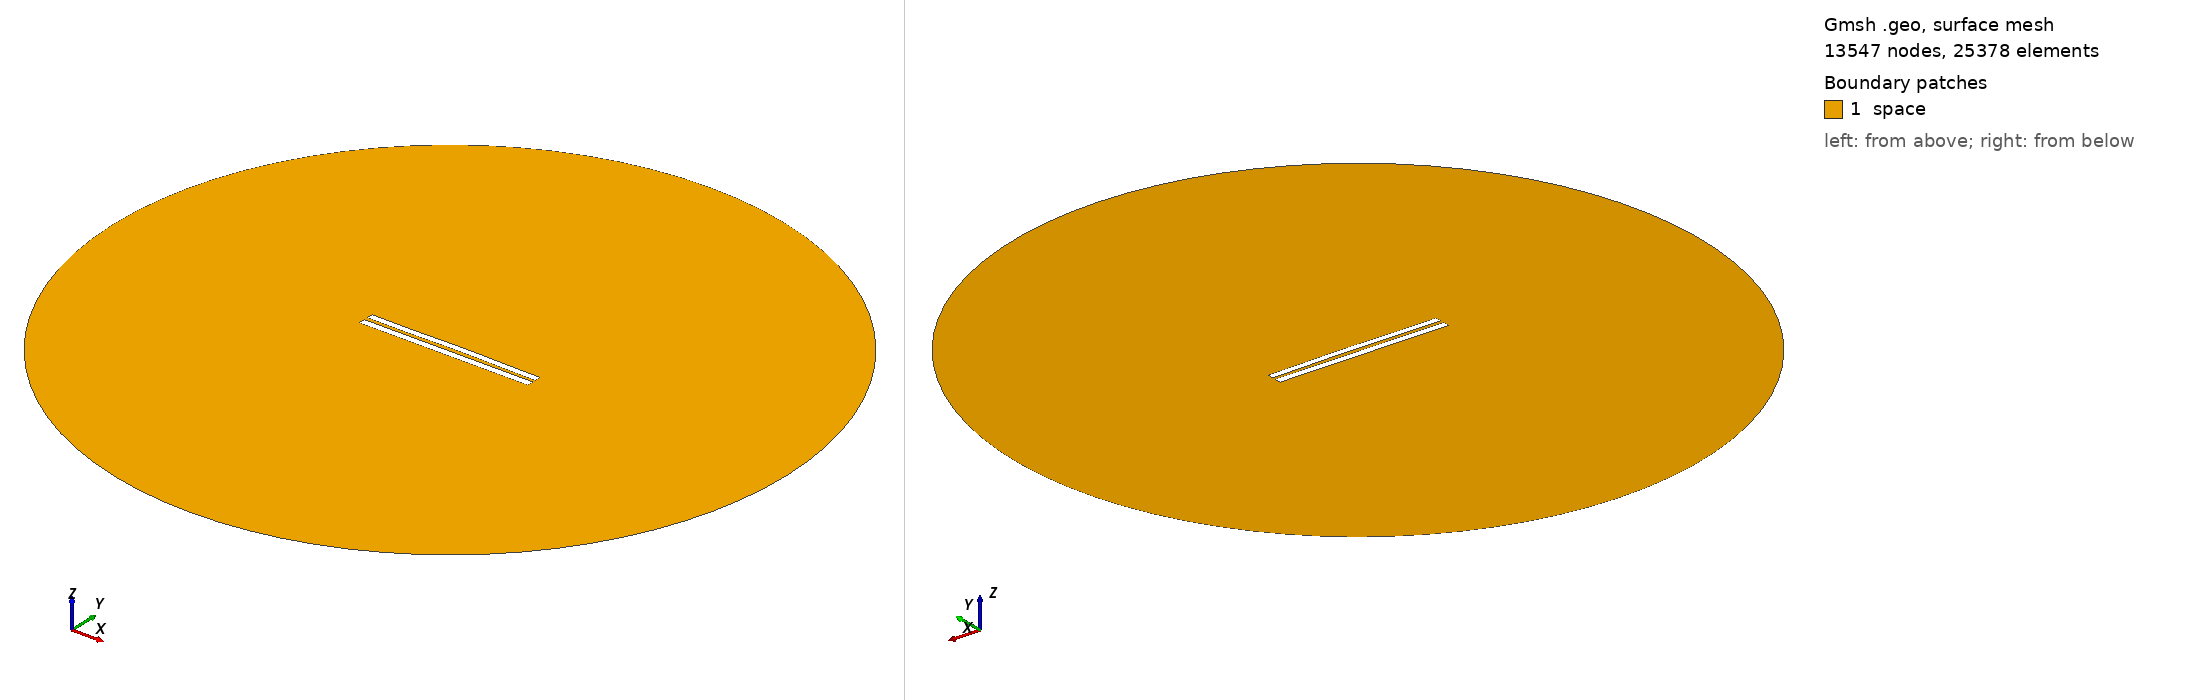

Gmsh geometry script, surface-meshed: 13547 nodes, 25378 surface elements. Boundary patches (legend numbers): 1 space. Left view from above one corner, right view from below the opposite corner. Legend entries are the model's physical surfaces. The drawing asked Gmsh for element sizes between 1% and 20% of the model's largest extent; the script's own settings can give other sizes.

=== 5232.geo (drawn) ===
//---------------------------------------
// Geometry kernel
//---------------------------------------

SetFactory("OpenCASCADE");



//---------------------------------------
// Parameters of the geometry
//---------------------------------------

// Overetch of the upper plate
overetch = 0.125;

// Distance between the plates
distance = 2.25;

// Discretization over the x axis (for the deformation)
nx = 50; 

// Length of the plate
L = 100 - overetch; 

// Number of modes
n = 4; 

// 1st mode coefficient
coeff(1) = -0.075;
beta(1) = 0.596864 * 3.1415926535 / L;

// 2nd mode coefficient
coeff(2) = 0.15;
beta(2) = 1.49418 * 3.1415926535 / L;

// 3rd mode coefficient
coeff(3) = -0.075;
beta(3) = 2.50025 * 3.1415926535 / L;

// 4th mode coefficient
coeff(4) = -0.075;
beta(4) = 3.49999 * 3.1415926535 / L;



//---------------------------------------
// Upper plate (deformed rectangle)
//---------------------------------------

// Coordiantes of the upper plate
xmin = -50;
xmax = 50 - overetch;

// Height of the upper plate
yheight = 4 - 2 * overetch;

// Indexes of the points
UpperID[] = {};
LowerID[] = {};
LeftID[] = {};
RightID[] = {};

// Point index
p = 1;

// Horizontal edges
For i In {1:nx}
    x = xmin + (i-1)*(xmax - xmin)/(nx-1);

    y_bottom = distance / 2 + overetch;
    For j In {1:n}
        C = (Cosh(beta(j)*L) + Cos(beta(j)*L)) / (Sinh(beta(j)*L) + Sin(beta(j)*L));
        y_bottom  = y_bottom + coeff(j) * (Cosh(beta(j)*(x+50)) - Cos(beta(j)*(x+50)) - C * (Sinh(beta(j)*(x+50)) - Sin(beta(j)*(x+50))));
    EndFor

    y_top = y_bottom + yheight;

    Point(p) = {x, y_top, 0, 1.0};
    UpperID[i] = p;
    p = p + 1;

    Point(p) = {x, y_bottom, 0, 1.0};
    LowerID[i] = p;
    p = p + 1;
EndFor

// Create point lists
UpperPts[] = {}; LowerPts[] = {};
For i In {1:nx}
  UpperPts[] += {UpperID[i]};
  LowerPts[] += {LowerID[i]};
EndFor

// Build splines
Spline(1) = {UpperPts[]};
Spline(2) = {LowerPts[]};
Line(3) = {LowerPts[nx-1], UpperPts[nx-1]};
Line(4) = {LowerPts[0], UpperPts[0]};

// Build the plane surface
Curve Loop(1) = {2, 3, -1, -4};
Plane Surface(1) = {1};



//---------------------------------------
// Lower plate (rectangle)
//---------------------------------------

// Vertices
Point(1001) = {-50, -1, 0, 1.0};
Point(1002) = { 50, -1, 0, 1.0};
Point(1003) = { 50,  -5, 0, 1.0};
Point(1004) = {-50,  -5, 0, 1.0};

// Edges
Line(5) = {1001, 1002};
Line(6) = {1002, 1003};
Line(7) = {1003, 1004};
Line(8) = {1004, 1001};

// Plane surface
Line Loop(2) = {5, 6, 7, 8};
Plane Surface(2) = {2}; 



//---------------------------------------
// Outer (fictious) boundary
//---------------------------------------

// Points
Point(1005) = {0, 0, 0};       // Center
Point(1006) = {200, 0, 0};     // Start point
Point(1007) = {0, 200, 0};     // 90 degrees
Point(1008) = {-200, 0, 0};    // 180 degrees
Point(1009) = {0, -200, 0};    // 270 degrees

// Circle arcs (each needs start, center, end)
Circle(9) = {1006, 1005, 1007};
Circle(10) = {1007, 1005, 1008};
Circle(11) = {1008, 1005, 1009};
Circle(12) = {1009, 1005, 1006};

// Plane surface for the entire domain
Curve Loop(3) = {9, 10, 11, 12};
Surface(3) = {3};

// Subtract the plates from the whole domain to obtain the actual domain where we want to solve the equations
BooleanDifference{ Surface{3}; Delete; }{ Surface{1}; Surface{2}; Delete; }




//---------------------------------------
// Transfinite Lines/Curves
//---------------------------------------

// Set the number of points on the boundaries
r = 7;

// Plates
Transfinite Curve {1, 2} = 50*r Using Progression 1;
Transfinite Curve {3, 4} = 2*r Using Progression 1;
Transfinite Line {5, 7} = 50*r Using Progression 1;
Transfinite Line {6, 8} = 2*r Using Progression 1;

// Outer boundary
Transfinite Line {9, 10, 11, 12} = 20 Using Progression 1;



//---------------------------------------
// Physical groups
//---------------------------------------                

// Physical curves (boundaries)
Physical Line("force_segment", 10) = {2};
Physical Line("upper_plate", 11) = {1, 3, 4};
Physical Line("lower_plate", 12) = {5, 6, 7, 8};
Physical Line("boundary", 20) = {9, 10, 11, 12};

// Physical Surfaces
Physical Surface("space", 30) = {3};



//---------------------------------------
// 6. Generate the Mesh
//---------------------------------------

// 2D mesh generation
Mesh 2;
